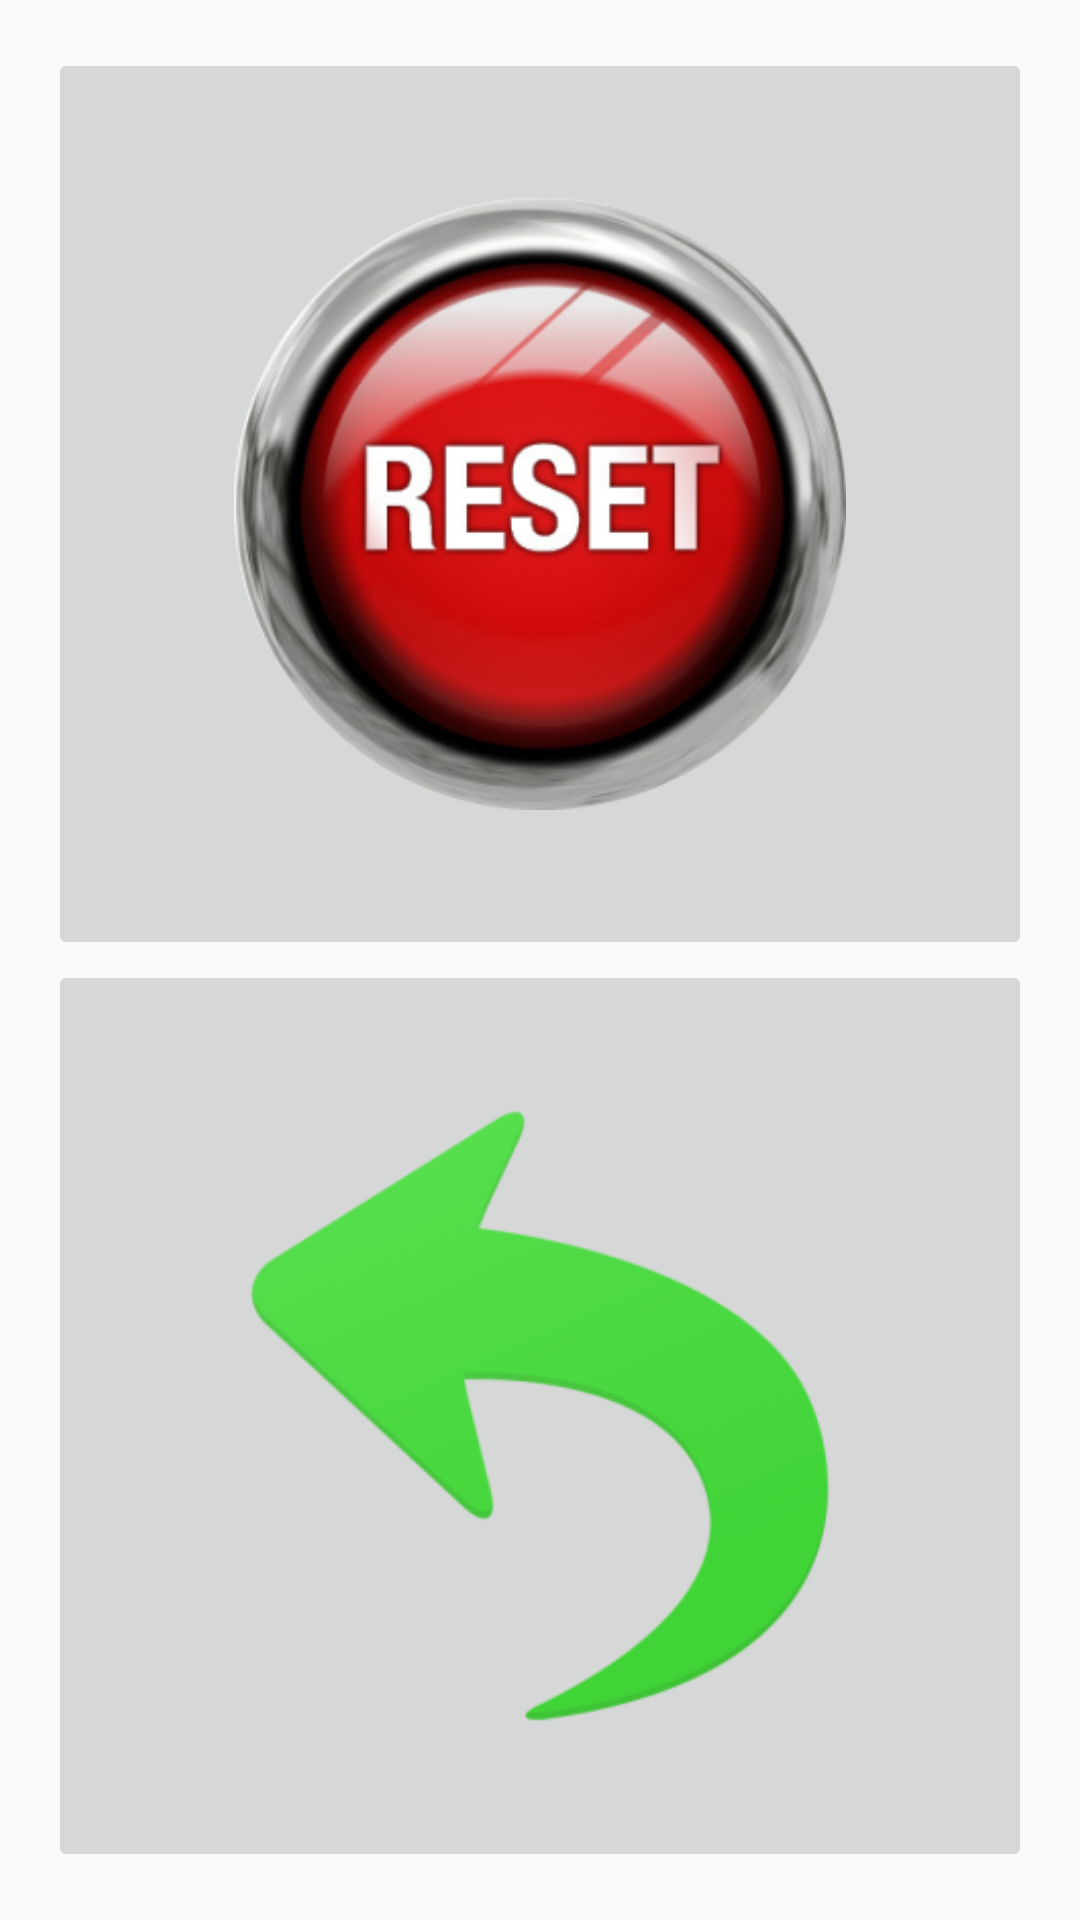

Android layout source for this screen:
<!-- AndroidManifest.xml: application theme AppTheme -->
<!-- res/layout/activity_reset.xml -->
<?xml version="1.0" encoding="utf-8"?>
<LinearLayout xmlns:android="http://schemas.android.com/apk/res/android"
    xmlns:tools="http://schemas.android.com/tools"
    android:layout_width="match_parent"
    android:layout_height="match_parent"
    android:paddingBottom="@dimen/activity_vertical_margin"
    android:paddingLeft="@dimen/activity_horizontal_margin"
    android:paddingRight="@dimen/activity_horizontal_margin"
    android:paddingTop="@dimen/activity_vertical_margin"
    tools:context="br.com.geometricos.geometricos.Reset"
    android:orientation="vertical">

    <ImageButton
        android:layout_width="match_parent"
        android:layout_height="0dp"
        android:layout_weight="1"
        android:id="@+id/button1"
        android:src="@drawable/resetar"
        android:scaleType="fitCenter"
        android:padding="50dp"/>

    <ImageButton
        android:layout_width="match_parent"
        android:layout_height="0dp"
        android:layout_weight="1"
        android:id="@+id/button2"
        android:src="@drawable/voltar"
        android:scaleType="fitCenter"
        android:padding="50dp"/>

</LinearLayout>
<!-- resources referenced by this layout -->
<resources>
  <dimen name="activity_horizontal_margin">16dp</dimen>
  <dimen name="activity_vertical_margin">16dp</dimen>
  <!-- drawable resetar: png bitmap (drawable, 99335 bytes) -->
  <!-- drawable voltar: png bitmap (drawable, 16072 bytes) -->
  <style name="AppTheme" parent="Theme.AppCompat.Light.DarkActionBar">
          
          <item name="colorPrimary">@color/colorPrimary</item>
          <item name="colorPrimaryDark">@color/colorPrimaryDark</item>
          <item name="colorAccent">@color/colorAccent</item>
      </style>
  <color name="colorPrimary">#ff0000</color>
  <color name="colorPrimaryDark">#000000</color>
  <color name="colorAccent">#FF4081</color>
</resources>
